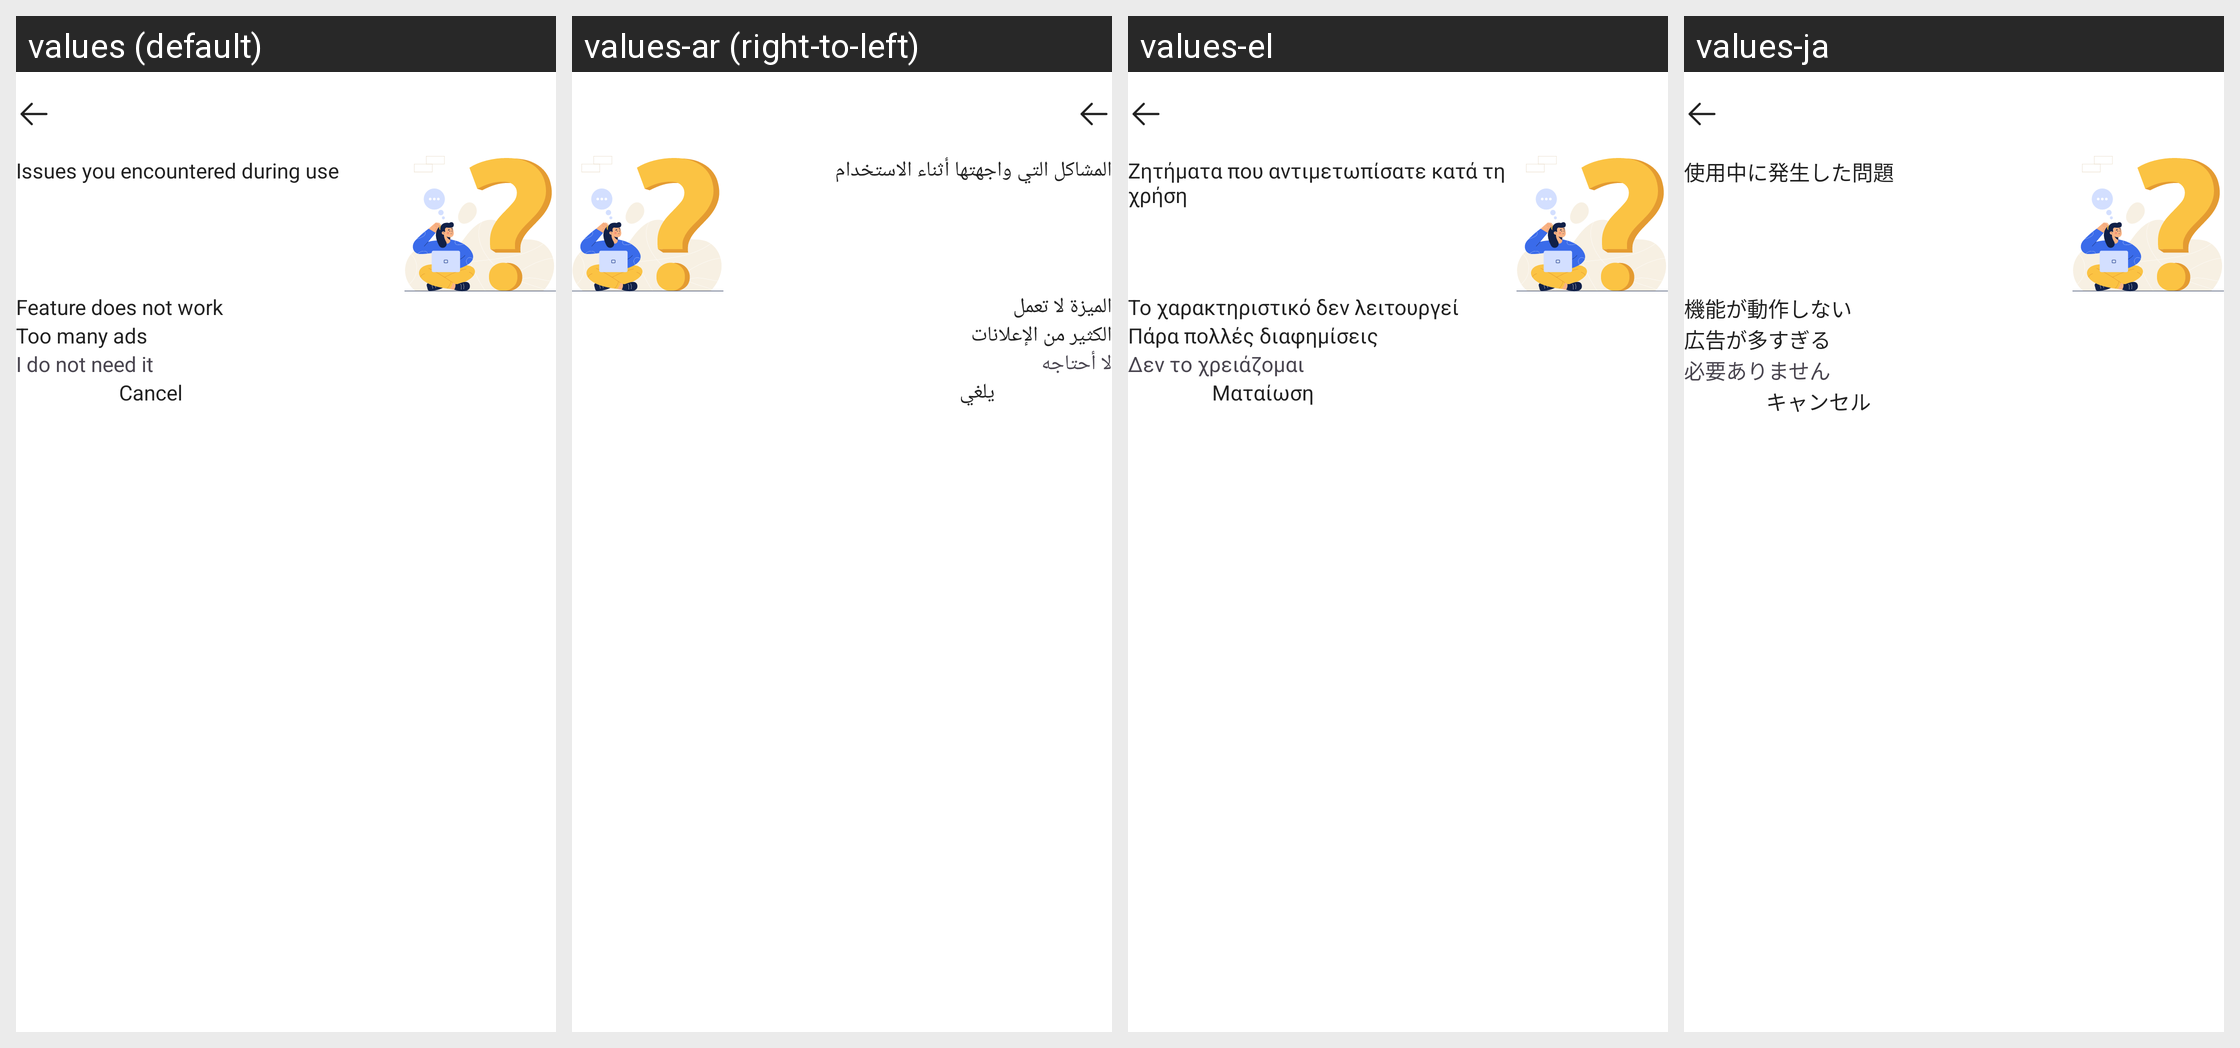

The Android screen above is rendered under several locales of the same app. Produce the string resources it draws, with the default and per-locale values.
Android screen res/layout/activity_issue_uninstall.xml rendered under 4 locales, left to right: values (default), values-ar (right-to-left), values-el, values-ja. Device: Nexus 5 (rendered at 1080×1920; each locale shown at half size, 540×960, under a caption strip naming it); theme Theme.FindMyPhone.
Other locales in the repository, not shown: values-bg, values-bn-rIN, values-cs, values-de, values-es, values-fr, values-hi, values-in, values-it, values-ko, values-nl, values-pl, values-pt, values-ro, values-ru, values-sv, values-th, values-ur-rIN, values-vi, values-zh-rCN, values-zh-rTW.
Strings drawn on this screen, with the default value and each locale's value (text and hints the layout hard-codes, and strings that could not be matched under every locale, appear in the picture but are not listed):

title_issue_uninstall
  values: Issues you encountered during use
  values-ar: المشاكل التي واجهتها أثناء الاستخدام
  values-el: Ζητήματα που αντιμετωπίσατε κατά τη χρήση
  values-ja: 使用中に発生した問題

feature_does_not_work
  values: Feature does not work
  values-ar: الميزة لا تعمل
  values-el: Το χαρακτηριστικό δεν λειτουργεί
  values-ja: 機能が動作しない

too_many_ads
  values: Too many ads
  values-ar: الكثير من الإعلانات
  values-el: Πάρα πολλές διαφημίσεις
  values-ja: 広告が多すぎる

i_do_not_need_it_anymore
  values: I do not need it
  values-ar: لا أحتاجه
  values-el: Δεν το χρειάζομαι
  values-ja: 必要ありません

cancel
  values: Cancel
  values-ar: يلغي
  values-el: Ματαίωση
  values-ja: キャンセル
